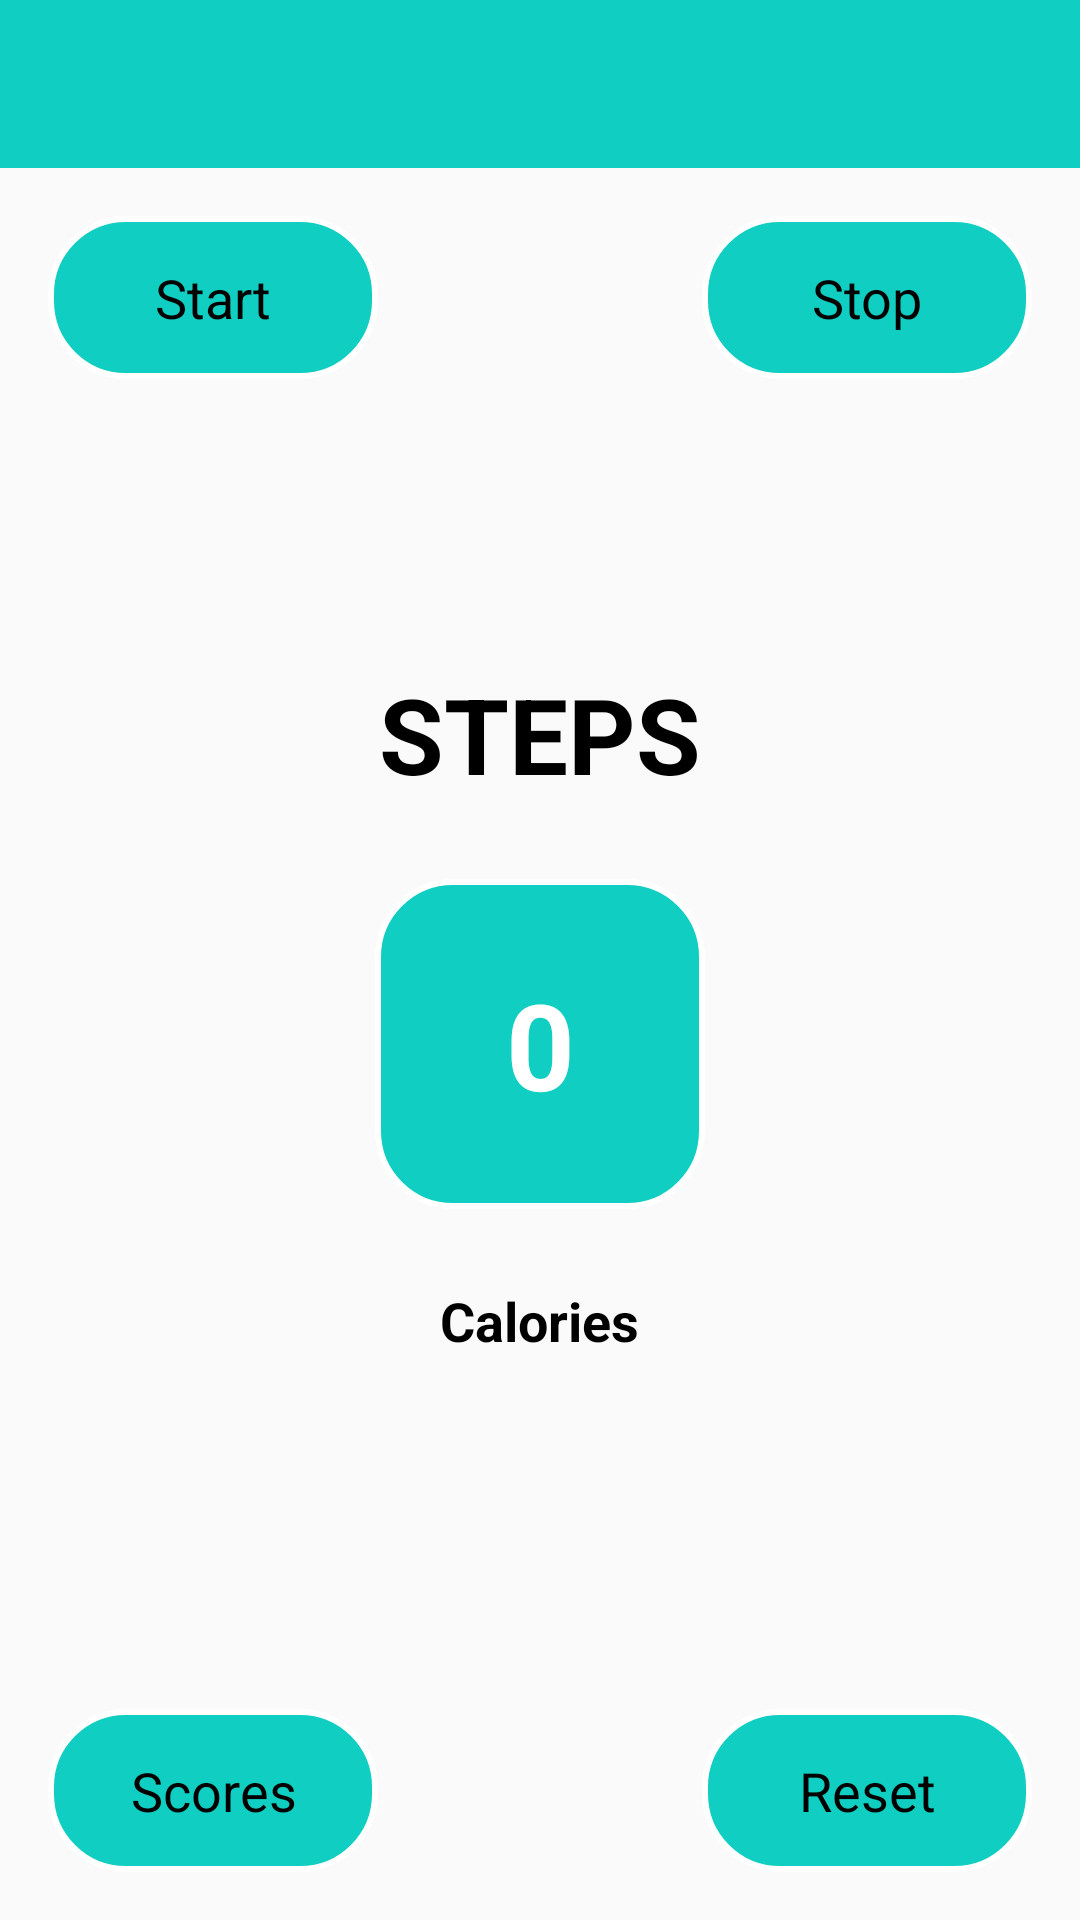

This screen was rendered from an Android layout file. Write that file and the resources it references.
<!-- AndroidManifest.xml: application theme AppTheme -->
<!-- res/layout/activity_step_counter.xml -->
<?xml version="1.0" encoding="utf-8"?>
<RelativeLayout xmlns:android="http://schemas.android.com/apk/res/android"
    xmlns:tools="http://schemas.android.com/tools"
    android:layout_width="match_parent"
    android:layout_height="match_parent">

    <com.google.android.material.appbar.AppBarLayout
        android:id="@+id/appBar"
        android:layout_width="match_parent"
        android:layout_height="wrap_content"
        android:theme="@style/ThemeOverlay.AppCompat.Dark.ActionBar"
        tools:ignore="MissingConstraints">

        <androidx.appcompat.widget.Toolbar
            android:id="@+id/toolbar"
            android:layout_width="fill_parent"
            android:layout_height="?attr/actionBarSize"
            android:background="@color/colorAccent"
            android:gravity="center" />

    </com.google.android.material.appbar.AppBarLayout>

    <RelativeLayout
        android:layout_width="match_parent"
        android:layout_height="match_parent"
        android:layout_below="@+id/appBar"
        android:padding="16dp">

        <TextView
            android:id="@+id/txt1"
            android:layout_width="wrap_content"
            android:layout_height="wrap_content"
            android:layout_above="@+id/txt2"
            android:layout_centerHorizontal="true"
            android:text="@string/steps"
            android:textColor="#000000"
            android:textSize="35sp"
            android:textStyle="bold" />

        <TextView
            android:id="@+id/txt2"
            android:layout_width="110dp"
            android:layout_height="110dp"
            android:layout_centerInParent="true"
            android:layout_marginTop="25dp"
            android:background="@drawable/round_bg"
            android:gravity="center"
            android:text="0"
            android:textColor="#fff"
            android:textSize="40sp"
            android:textStyle="bold" />

        <TextView
            android:id="@+id/txt5"
            android:layout_width="110dp"
            android:layout_height="wrap_content"
            android:layout_alignParentEnd="true"
            android:background="@drawable/round_bg"
            android:gravity="center"
            android:onClick="stop"
            android:padding="15dp"
            android:text="Stop"
            android:textColor="#000"
            android:textSize="18dp" />

        <TextView
            android:id="@+id/txt6"
            android:layout_width="110dp"
            android:layout_height="wrap_content"
            android:layout_alignParentEnd="true"
            android:layout_alignParentBottom="true"
            android:background="@drawable/round_bg"
            android:gravity="center"
            android:onClick="reset"
            android:padding="15dp"
            android:text="Reset"
            android:textColor="#000"
            android:textSize="18dp" />

        <TextView
            android:id="@+id/txt7"
            android:layout_width="110dp"
            android:layout_height="wrap_content"
            android:background="@drawable/round_bg"
            android:gravity="center"
            android:onClick="start"
            android:padding="15dp"
            android:text="Start"
            android:textColor="#000"
            android:textSize="18dp" />

        <TextView
            android:id="@+id/txt3"
            android:layout_width="wrap_content"
            android:layout_height="wrap_content"
            android:layout_below="@+id/txt2"
            android:layout_centerHorizontal="true"
            android:layout_marginTop="25dp"
            android:layout_marginRight="8dp"
            android:text="Calories"
            android:textColor="#000"
            android:textSize="18sp"
            android:textStyle="bold" />

        <TextView
            android:id="@+id/trackRecord"
            android:layout_width="110dp"
            android:layout_height="wrap_content"
            android:layout_alignParentBottom="true"
            android:background="@drawable/round_bg"
            android:gravity="center"
            android:onClick="track_record"
            android:padding="15dp"
            android:text="Scores"
            android:textColor="#000"
            android:textSize="18sp" />
    </RelativeLayout>
</RelativeLayout>
<!-- resources referenced by this layout -->
<resources>
  <color name="colorAccent">#10cec1</color>
  <!-- drawable round_bg (drawable) -->
  <?xml version="1.0" encoding="utf-8"?>
  <shape xmlns:android="http://schemas.android.com/apk/res/android"
      android:shape="rectangle">
      <corners android:radius="25dp" />
      <solid android:color="@color/colorAccent" />
      <stroke
          android:width="2dp"
          android:color="@color/white" />
  </shape>
  <string name="steps">STEPS</string>
  <style name="AppTheme" parent="Theme.AppCompat.Light.NoActionBar">
          
          <item name="colorPrimary">@color/colorPrimary</item>
          <item name="colorPrimaryDark">@color/colorPrimaryDark</item>
          <item name="colorAccent">@color/colorAccent</item>
      </style>
  <color name="white">#ffffff</color>
  <color name="colorPrimary">#10cec1</color>
  <color name="colorPrimaryDark">#0eb3a7</color>
</resources>
